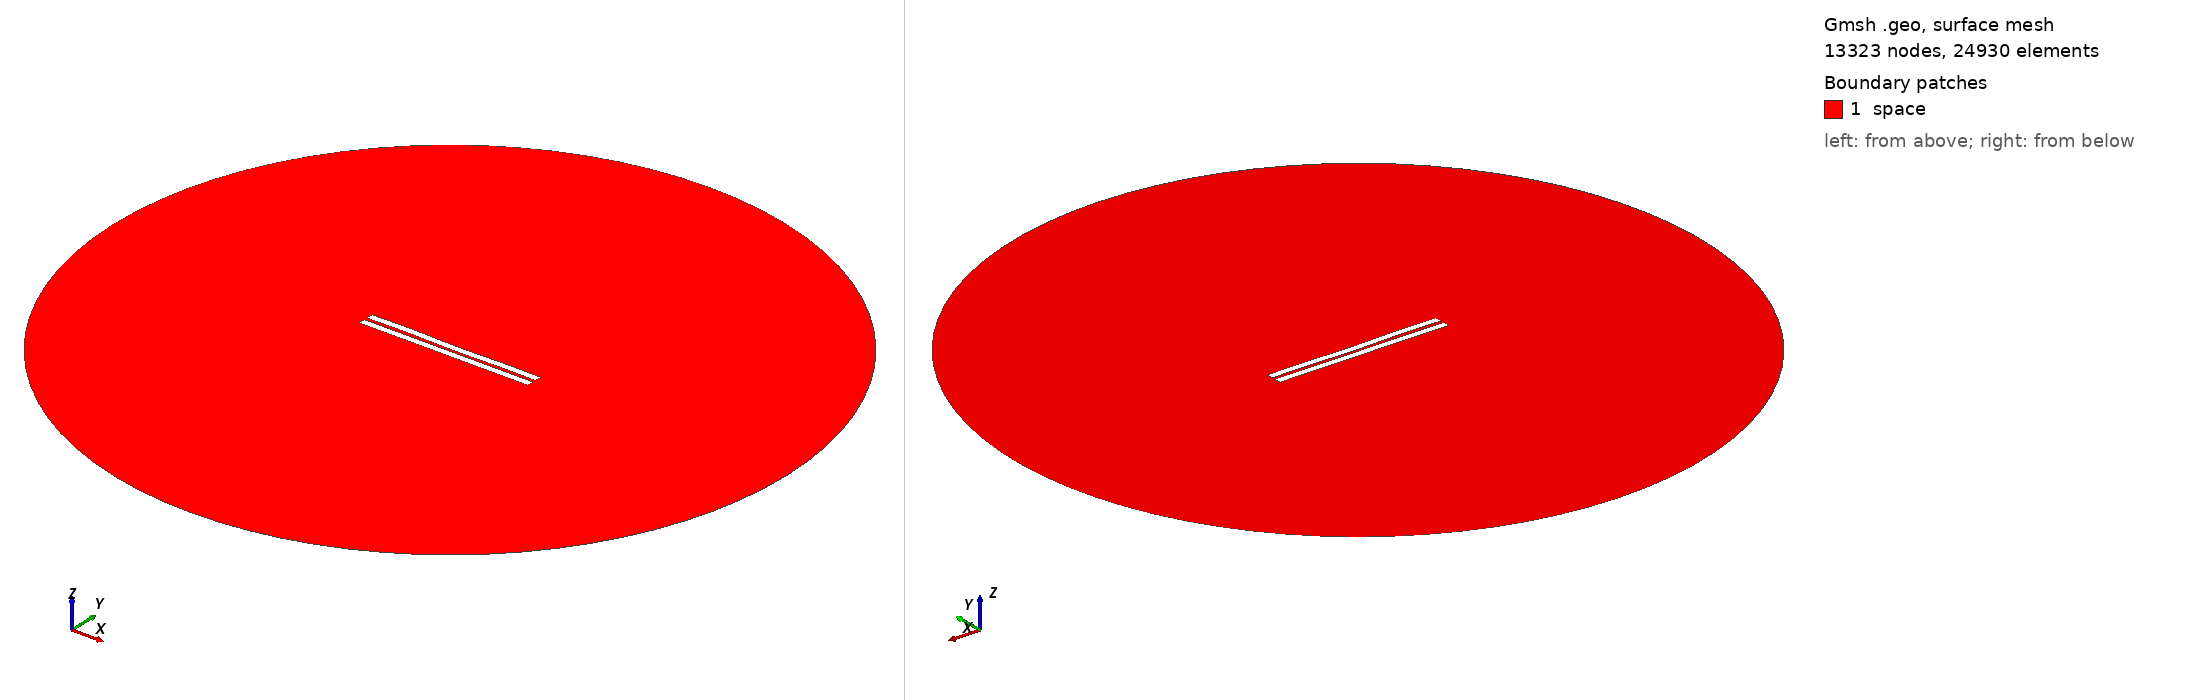

Gmsh geometry script, surface-meshed: 13323 nodes, 24930 surface elements. Boundary patches (legend numbers): 1 space. Left view from above one corner, right view from below the opposite corner. Legend entries are the model's physical surfaces. The drawing asked Gmsh for element sizes between 1% and 20% of the model's largest extent; the script's own settings can give other sizes.

=== 1420.geo (drawn) ===
//---------------------------------------
// Geometry kernel
//---------------------------------------

SetFactory("OpenCASCADE");



//---------------------------------------
// Parameters of the geometry
//---------------------------------------

// Overetch of the upper plate
overetch = 0.0;

// Distance between the plates
distance = 2.0;

// Discretization over the x axis (for the deformation)
nx = 50; 

// Length of the plate
L = 100 - overetch; 

// Number of modes
n = 4; 

// 1st mode coefficient
coeff(1) = -0.075;
beta(1) = 0.596864 * 3.1415926535 / L;

// 2nd mode coefficient
coeff(2) = -0.075;
beta(2) = 1.49418 * 3.1415926535 / L;

// 3rd mode coefficient
coeff(3) = 0.07499999999999998;
beta(3) = 2.50025 * 3.1415926535 / L;

// 4th mode coefficient
coeff(4) = 0.15;
beta(4) = 3.49999 * 3.1415926535 / L;



//---------------------------------------
// Upper plate (deformed rectangle)
//---------------------------------------

// Coordiantes of the upper plate
xmin = -50;
xmax = 50 - overetch;

// Height of the upper plate
yheight = 4 - 2 * overetch;

// Indexes of the points
UpperID[] = {};
LowerID[] = {};
LeftID[] = {};
RightID[] = {};

// Point index
p = 1;

// Horizontal edges
For i In {1:nx}
    x = xmin + (i-1)*(xmax - xmin)/(nx-1);

    y_bottom = distance / 2 + overetch;
    For j In {1:n}
        C = (Cosh(beta(j)*L) + Cos(beta(j)*L)) / (Sinh(beta(j)*L) + Sin(beta(j)*L));
        y_bottom  = y_bottom + coeff(j) * (Cosh(beta(j)*(x+50)) - Cos(beta(j)*(x+50)) - C * (Sinh(beta(j)*(x+50)) - Sin(beta(j)*(x+50))));
    EndFor

    y_top = y_bottom + yheight;

    Point(p) = {x, y_top, 0, 1.0};
    UpperID[i] = p;
    p = p + 1;

    Point(p) = {x, y_bottom, 0, 1.0};
    LowerID[i] = p;
    p = p + 1;
EndFor

// Create point lists
UpperPts[] = {}; LowerPts[] = {};
For i In {1:nx}
  UpperPts[] += {UpperID[i]};
  LowerPts[] += {LowerID[i]};
EndFor

// Build splines
Spline(1) = {UpperPts[]};
Spline(2) = {LowerPts[]};
Line(3) = {LowerPts[nx-1], UpperPts[nx-1]};
Line(4) = {LowerPts[0], UpperPts[0]};

// Build the plane surface
Curve Loop(1) = {2, 3, -1, -4};
Plane Surface(1) = {1};



//---------------------------------------
// Lower plate (rectangle)
//---------------------------------------

// Vertices
Point(1001) = {-50, -1, 0, 1.0};
Point(1002) = { 50, -1, 0, 1.0};
Point(1003) = { 50,  -5, 0, 1.0};
Point(1004) = {-50,  -5, 0, 1.0};

// Edges
Line(5) = {1001, 1002};
Line(6) = {1002, 1003};
Line(7) = {1003, 1004};
Line(8) = {1004, 1001};

// Plane surface
Line Loop(2) = {5, 6, 7, 8};
Plane Surface(2) = {2}; 



//---------------------------------------
// Outer (fictious) boundary
//---------------------------------------

// Points
Point(1005) = {0, 0, 0};       // Center
Point(1006) = {200, 0, 0};     // Start point
Point(1007) = {0, 200, 0};     // 90 degrees
Point(1008) = {-200, 0, 0};    // 180 degrees
Point(1009) = {0, -200, 0};    // 270 degrees

// Circle arcs (each needs start, center, end)
Circle(9) = {1006, 1005, 1007};
Circle(10) = {1007, 1005, 1008};
Circle(11) = {1008, 1005, 1009};
Circle(12) = {1009, 1005, 1006};

// Plane surface for the entire domain
Curve Loop(3) = {9, 10, 11, 12};
Surface(3) = {3};

// Subtract the plates from the whole domain to obtain the actual domain where we want to solve the equations
BooleanDifference{ Surface{3}; Delete; }{ Surface{1}; Surface{2}; Delete; }




//---------------------------------------
// Transfinite Lines/Curves
//---------------------------------------

// Set the number of points on the boundaries
r = 7;

// Plates
Transfinite Curve {1, 2} = 50*r Using Progression 1;
Transfinite Curve {3, 4} = 2*r Using Progression 1;
Transfinite Line {5, 7} = 50*r Using Progression 1;
Transfinite Line {6, 8} = 2*r Using Progression 1;

// Outer boundary
Transfinite Line {9, 10, 11, 12} = 20 Using Progression 1;



//---------------------------------------
// Physical groups
//---------------------------------------                

// Physical curves (boundaries)
Physical Line("force_segment", 10) = {2};
Physical Line("upper_plate", 11) = {1, 3, 4};
Physical Line("lower_plate", 12) = {5, 6, 7, 8};
Physical Line("boundary", 20) = {9, 10, 11, 12};

// Physical Surfaces
Physical Surface("space", 30) = {3};



//---------------------------------------
// 6. Generate the Mesh
//---------------------------------------

// 2D mesh generation
Mesh 2;
